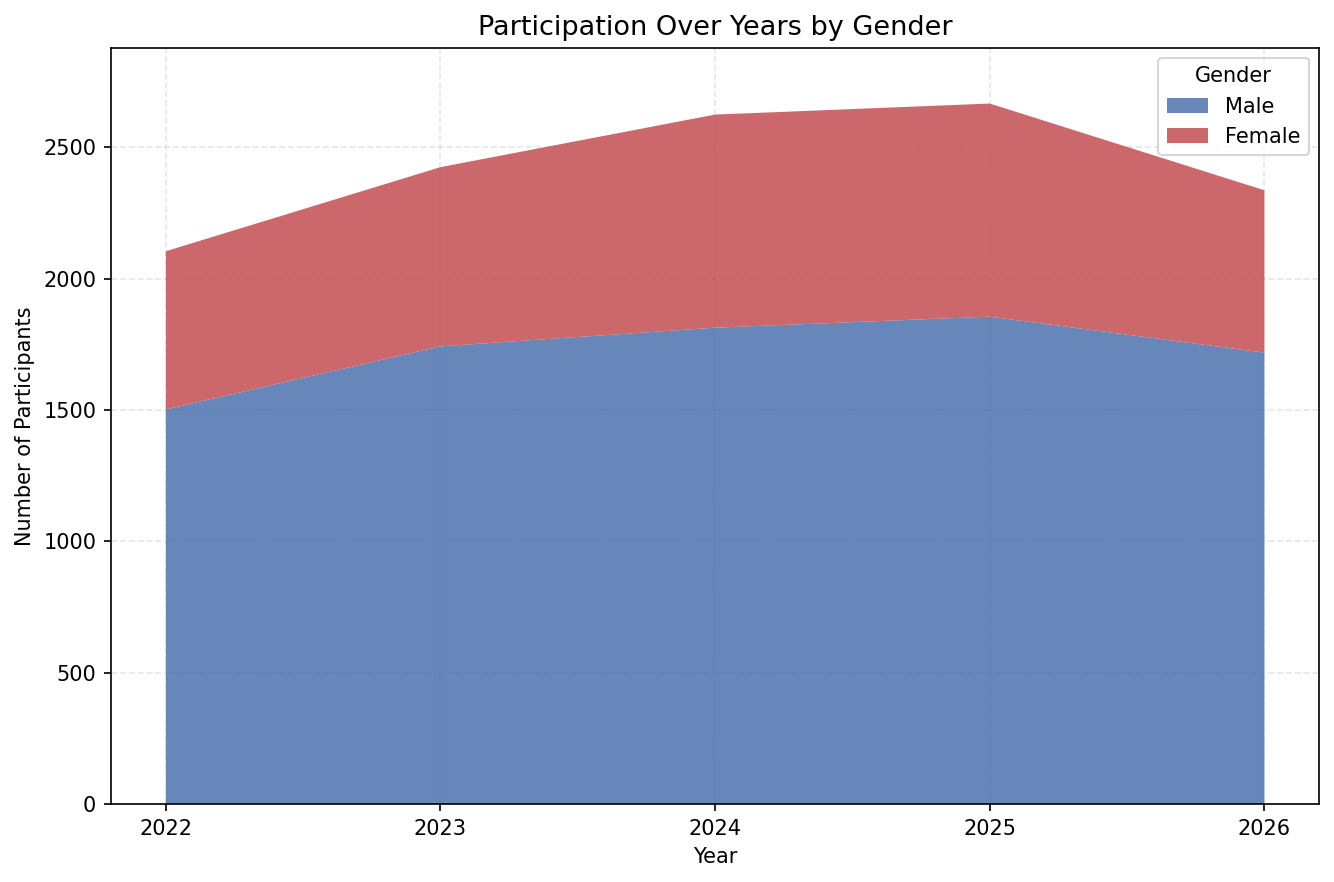

Data behind this chart, as committed beside it:
Year, Male, Female, Unknown, Total, Female %
2022, 1502, 602, 0, 2104, 28.6
2023, 1742, 682, 0, 2424, 28.1
2024, 1813, 811, 0, 2624, 30.9
2025, 1855, 811, 0, 2666, 30.4
2026, 1718, 618, 0, 2336, 26.5
